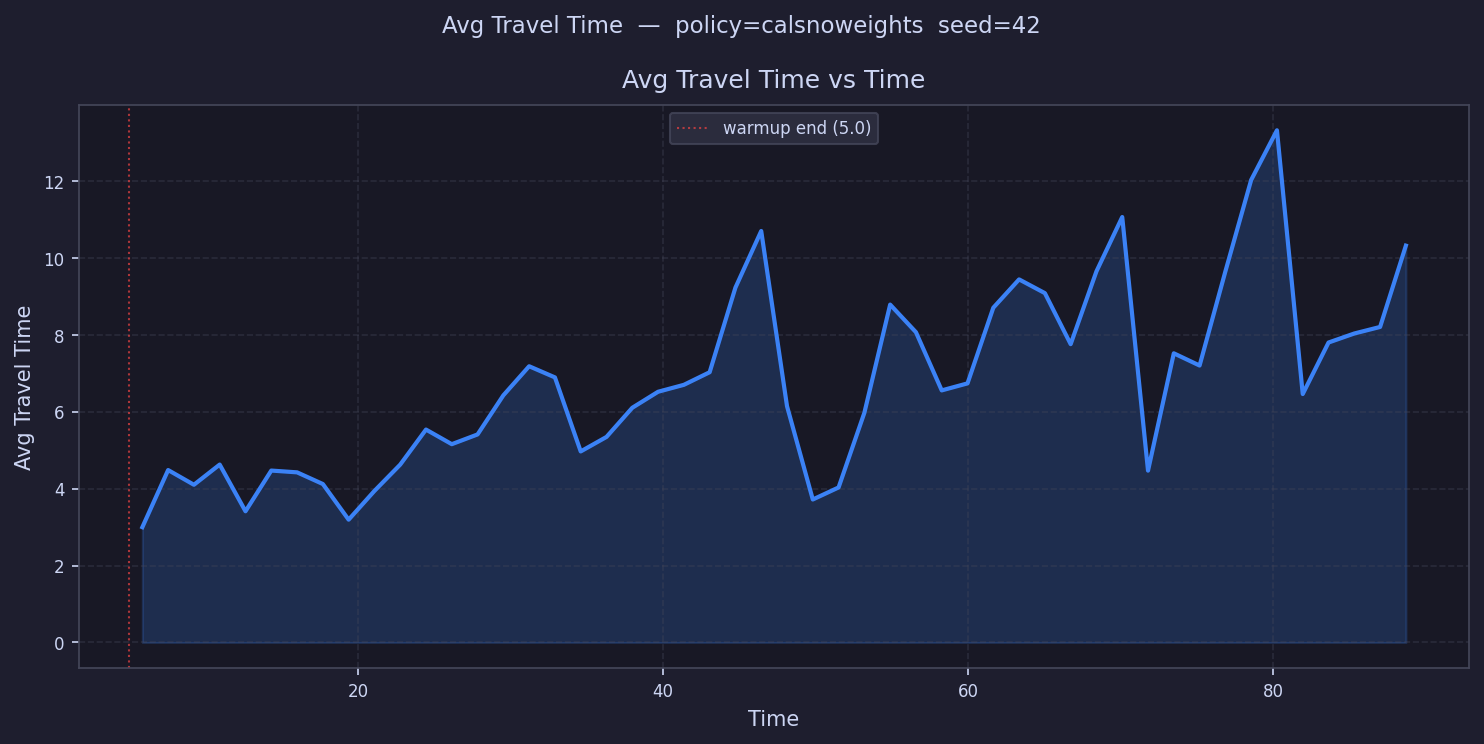

The data file committed next to this chart (first rows):
time, avg_travel_time
5.846, 3.0
7.537, 4.487
9.228, 4.104
10.92, 4.63
12.61, 3.415
14.3, 4.474
15.99, 4.427
17.68, 4.123
19.38, 3.196
21.07, 3.944
22.76, 4.629
24.45, 5.541
26.14, 5.16
27.83, 5.414
29.52, 6.432
31.21, 7.188
32.91, 6.898
34.6, 4.972
36.29, 5.349
37.98, 6.108
39.67, 6.524
41.36, 6.705
43.05, 7.033
44.74, 9.235
46.44, 10.71
48.13, 6.15
49.82, 3.721
51.51, 4.034
53.2, 5.977
54.89, 8.792
56.58, 8.074
58.27, 6.56
59.96, 6.743
61.66, 8.711
63.35, 9.449
65.04, 9.091
66.73, 7.763
68.42, 9.658
70.11, 11.07
71.8, 4.472
73.49, 7.525
75.19, 7.207
76.88, 9.656
78.57, 12.04
80.26, 13.33
81.95, 6.465
83.64, 7.806
85.33, 8.041
87.02, 8.211
88.72, 10.33
